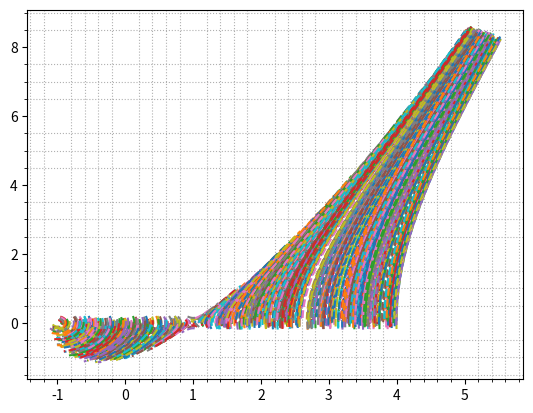

Here is the Python script that generated this plot:
import matplotlib.pyplot as plt
import numpy as np
import random as rnd

from numpy import array, copy

def NextU(U, T, b, k_arr):
    res = [0, 0]

    for i in range(len(b)):
        res += k_arr[i] * b[i] * T

    return copy(U) + res


def PrintHeader():
    plt.title("Phase trajectory")
    plt.ylabel("y")
    plt.xlabel("x")


def F(U):
    return [U[1], U[0] * U[0] - 1]


def K(U, s, tau, A):
    if s <= 1:
        return F(U)

    k_arr = np.empty((s + 1, 2))
    k_arr[0] = F(U)

    for i in range(1, s + 1):
        U_new = copy(U)
        for j in range(i):
            U_new += tau * A[i - 1][j] * k_arr[j]
        k_arr[i] = F(U_new)

    return k_arr


def main():
    np.set_printoptions(floatmode='maxprec', suppress=True)

    plot_radius = 100
    u0 = [-1.0, 0.0]
    points_amnt = 800

    A = np.empty((3, 3))
    A = [[0.5, 0,   0],
         [0,   0,5, 0],
         [0,   0,   1]]

    T = 0.01
    rnd_size = 0.001

    b = array([1.0/6, 1.0/3, 1.0/3, 1.0/6])

    for point in range(points_amnt):
        u = [u0[0] + rnd_size * rnd.randrange(-5, 5000), u0[1] + rnd_size * rnd.randrange(-200, 200)]
        x_arr = array([u[0]])
        y_arr = array([u[1]])

        for t in range(0, 100):
            last_u = [x_arr[-1], y_arr[-1]]
            k_arr = K(last_u, 3, T, A)
            res = NextU(last_u, T, b, k_arr)
            if (res[0] * res[0] + res[1] * res[1]) > plot_radius:
                break
            x_arr = np.append(x_arr, res[0])
            y_arr = np.append(y_arr, res[1])

        plt.plot(x_arr, y_arr, '--', ms=1)

    plt.minorticks_on()
    plt.grid(which='major')
    plt.grid(which='minor', linestyle=':')
    plt.grid()

    print("\nDone")

    plt.show()

if __name__ == "__main__":
    main()
